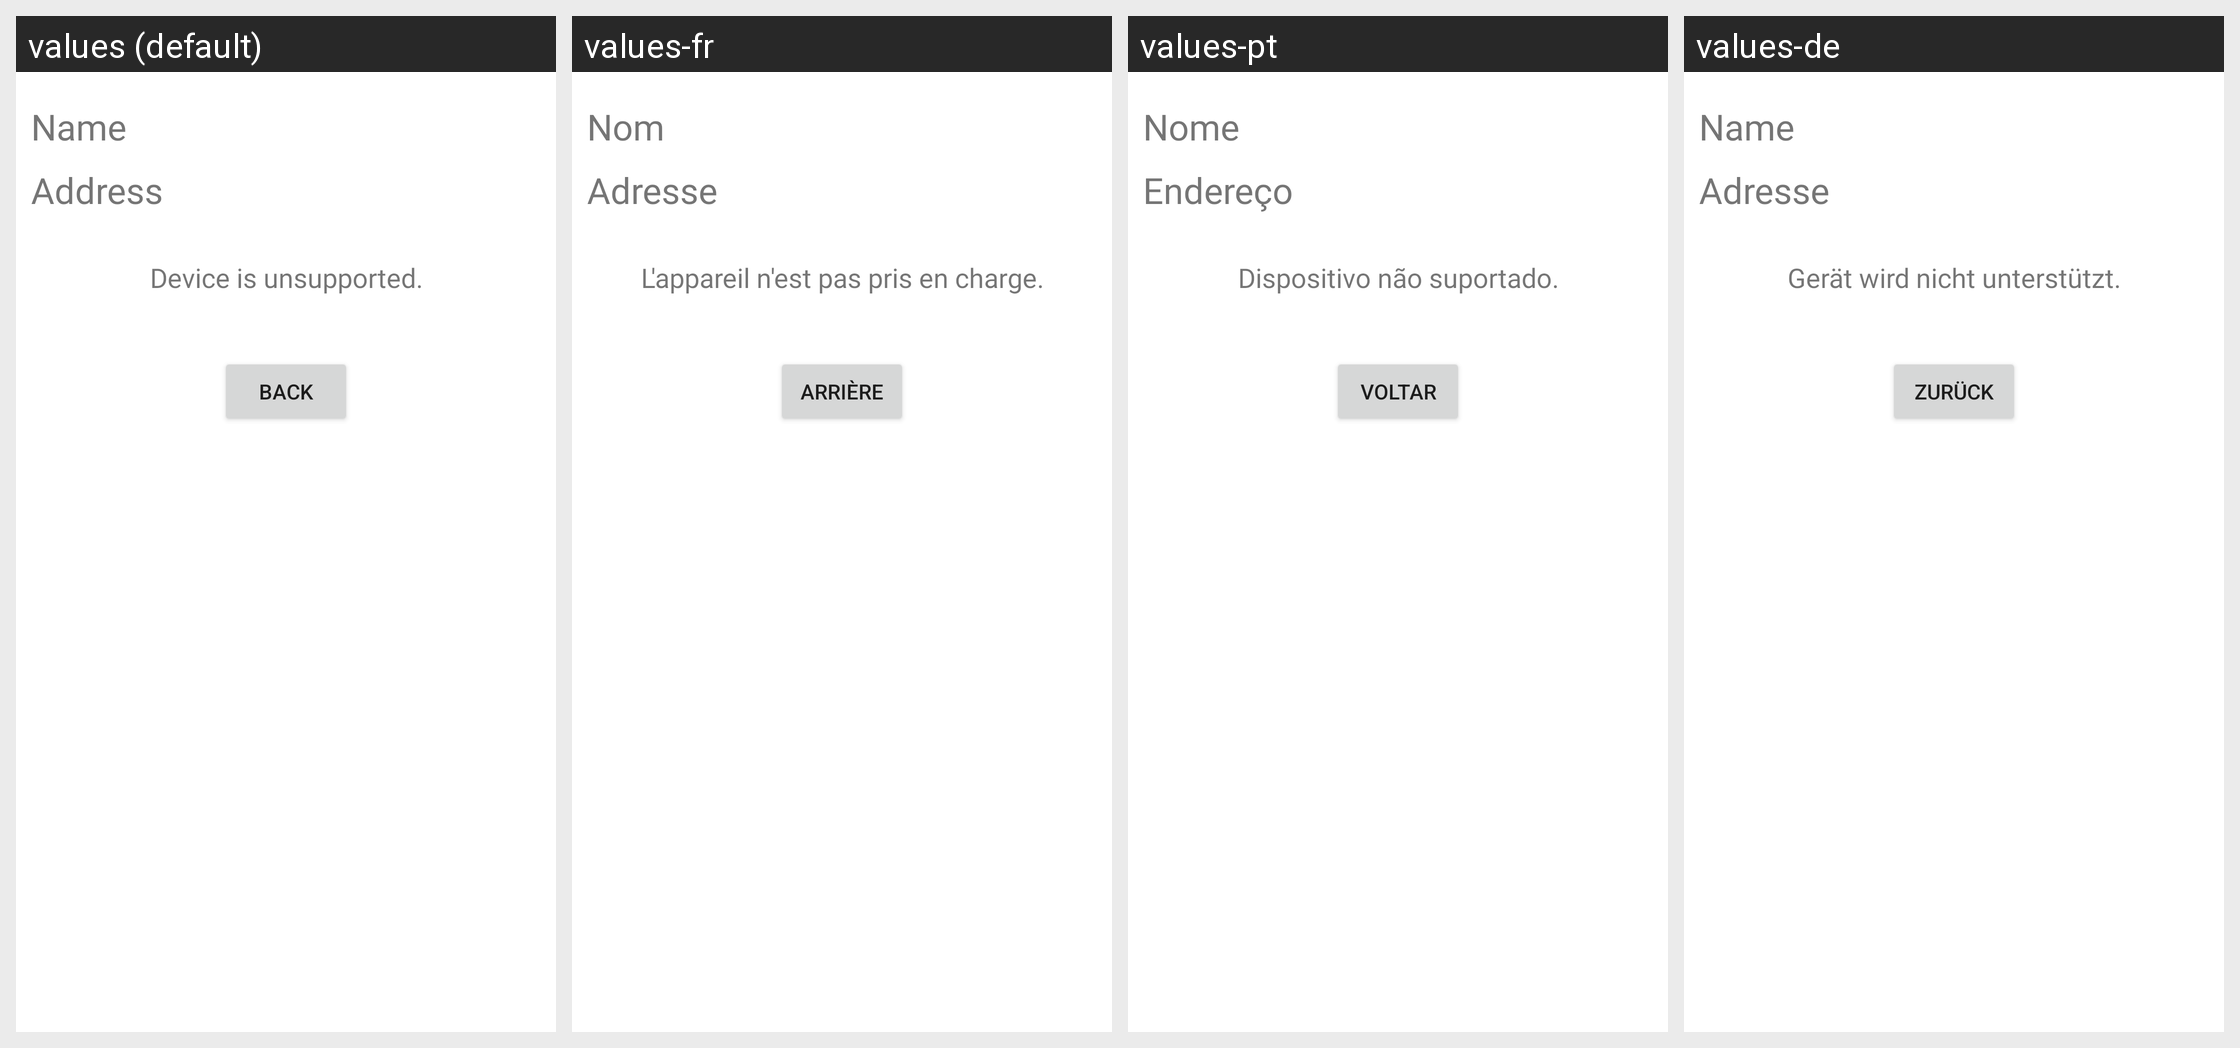

This grid shows one Android layout under several languages. Give, for every string resource on the screen, its name, the default text and each shown locale's text.
Android screen res/layout/fragment_device_unsupported.xml rendered under 4 locales, left to right: values (default), values-fr, values-pt, values-de. Device: Nexus 5 (rendered at 1080×1920; each locale shown at half size, 540×960, under a caption strip naming it); theme Theme.Citizen.
Strings drawn on this screen, with the default value and each locale's value (text and hints the layout hard-codes, and strings that could not be matched under every locale, appear in the picture but are not listed):

label_name
  values: Name
  values-fr: Nom
  values-pt: Nome
  values-de: Name

label_address
  values: Address
  values-fr: Adresse
  values-pt: Endereço
  values-de: Adresse

message_device_unsupported
  values: Device is unsupported.
  values-fr: L'appareil n'est pas pris en charge.
  values-pt: Dispositivo não suportado.
  values-de: Gerät wird nicht unterstützt.

action_back
  values: Back
  values-fr: Arrière
  values-pt: Voltar
  values-de: Zurück
